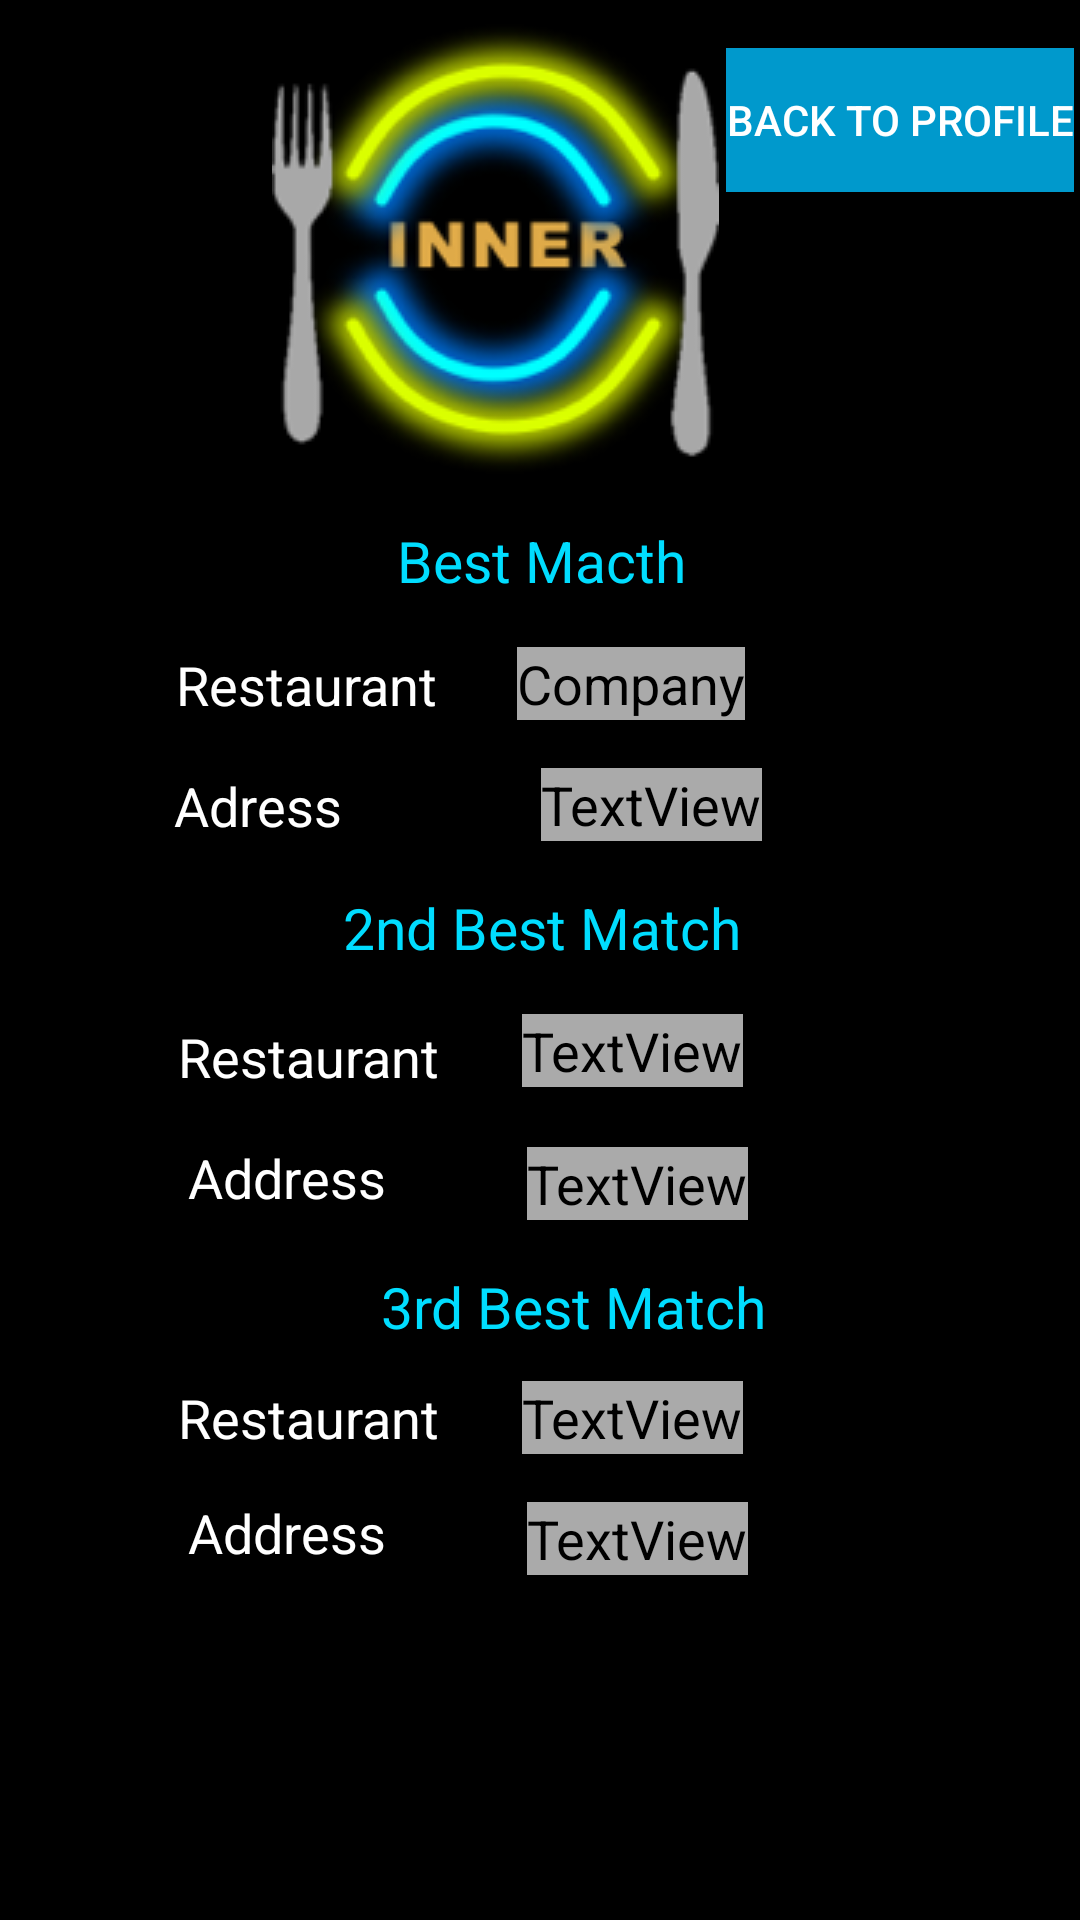

Write the Android layout XML for this screen, with the resource values it uses.
<!-- AndroidManifest.xml: application theme AppTheme -->
<!-- res/layout/activity_select_res.xml -->
<?xml version="1.0" encoding="utf-8"?>
<android.support.constraint.ConstraintLayout xmlns:android="http://schemas.android.com/apk/res/android"
    xmlns:app="http://schemas.android.com/apk/res-auto"
    xmlns:tools="http://schemas.android.com/tools"
    android:layout_width="match_parent"
    android:layout_height="match_parent"
    tools:context=".selectRes">

    <TextView
        android:id="@+id/bestmlabel"
        android:layout_width="wrap_content"
        android:layout_height="wrap_content"
        android:layout_marginEnd="130dp"
        android:layout_marginLeft="131dp"
        android:layout_marginRight="130dp"
        android:layout_marginStart="131dp"
        android:layout_marginTop="16dp"
        android:text="Best Macth"
        android:textColor="@android:color/holo_blue_bright"
        android:textSize="19sp"
        app:layout_constraintEnd_toEndOf="parent"
        app:layout_constraintStart_toStartOf="parent"
        app:layout_constraintTop_toBottomOf="@+id/logo" />

    <ImageView
        android:id="@+id/logo"
        android:layout_width="wrap_content"
        android:layout_height="wrap_content"
        android:layout_marginEnd="130dp"
        android:layout_marginLeft="100dp"
        android:layout_marginRight="130dp"
        android:layout_marginStart="100dp"
        android:layout_marginTop="8dp"
        app:layout_constraintEnd_toEndOf="parent"
        app:layout_constraintStart_toStartOf="parent"
        app:layout_constraintTop_toTopOf="parent"
        app:srcCompat="@drawable/inner_logo" />

    <TextView
        android:id="@+id/bmTxtRes"
        android:layout_width="wrap_content"
        android:layout_height="wrap_content"
        android:layout_marginEnd="85dp"
        android:layout_marginRight="85dp"
        android:layout_marginTop="16dp"
        android:background="@android:color/darker_gray"
        android:text="Company"
        android:textColor="@android:color/black"
        android:textSize="18sp"
        app:layout_constraintEnd_toEndOf="parent"
        app:layout_constraintStart_toEndOf="@+id/bmLabel"
        app:layout_constraintTop_toBottomOf="@+id/bestmlabel" />

    <TextView
        android:id="@+id/bmLabel"
        android:layout_width="wrap_content"
        android:layout_height="wrap_content"
        android:layout_marginLeft="32dp"
        android:layout_marginStart="32dp"
        android:layout_marginTop="58dp"
        android:text="Restaurant"
        android:textColor="@android:color/background_light"
        android:textSize="18sp"
        app:layout_constraintEnd_toStartOf="@+id/bmTxtRes"
        app:layout_constraintStart_toStartOf="parent"
        app:layout_constraintTop_toBottomOf="@+id/logo" />

    <TextView
        android:id="@+id/bmLotxt"
        android:layout_width="wrap_content"
        android:layout_height="wrap_content"
        android:layout_marginEnd="80dp"
        android:layout_marginLeft="8dp"
        android:layout_marginRight="80dp"
        android:layout_marginStart="8dp"
        android:layout_marginTop="16dp"
        android:background="@android:color/darker_gray"
        android:text="TextView"
        android:textColor="@android:color/black"
        android:textSize="18sp"
        app:layout_constraintEnd_toEndOf="parent"
        app:layout_constraintStart_toEndOf="@+id/bmloLabel"
        app:layout_constraintTop_toBottomOf="@+id/bmTxtRes" />

    <TextView
        android:id="@+id/bmloLabel"
        android:layout_width="wrap_content"
        android:layout_height="wrap_content"
        android:layout_marginEnd="32dp"
        android:layout_marginLeft="32dp"
        android:layout_marginRight="32dp"
        android:layout_marginStart="32dp"
        android:layout_marginTop="16dp"
        android:text="Adress"
        android:textColor="@android:color/background_light"
        android:textSize="18sp"
        app:layout_constraintEnd_toStartOf="@+id/bmLotxt"
        app:layout_constraintStart_toStartOf="parent"
        app:layout_constraintTop_toBottomOf="@+id/bmLabel" />

    <TextView
        android:id="@+id/sbmLabel"
        android:layout_width="wrap_content"
        android:layout_height="wrap_content"
        android:layout_marginEnd="124dp"
        android:layout_marginLeft="125dp"
        android:layout_marginRight="124dp"
        android:layout_marginStart="125dp"
        android:layout_marginTop="16dp"
        android:text="2nd Best Match"
        android:textColor="@android:color/holo_blue_bright"
        android:textSize="19sp"
        app:layout_constraintEnd_toEndOf="parent"
        app:layout_constraintStart_toStartOf="parent"
        app:layout_constraintTop_toBottomOf="@+id/bmLotxt" />

    <TextView
        android:id="@+id/sbmrestxt"
        android:layout_width="wrap_content"
        android:layout_height="wrap_content"
        android:layout_marginEnd="85dp"
        android:layout_marginRight="85dp"
        android:layout_marginTop="16dp"
        android:background="@android:color/darker_gray"
        android:text="TextView"
        android:textColor="@android:color/black"
        android:textSize="18sp"
        app:layout_constraintEnd_toEndOf="parent"
        app:layout_constraintStart_toEndOf="@+id/sbmreslabel"
        app:layout_constraintTop_toBottomOf="@+id/sbmLabel" />

    <TextView
        android:id="@+id/sbmreslabel"
        android:layout_width="wrap_content"
        android:layout_height="wrap_content"
        android:layout_marginLeft="32dp"
        android:layout_marginStart="32dp"
        android:layout_marginTop="18dp"
        android:text="Restaurant"
        android:textColor="@android:color/background_light"
        android:textSize="18sp"
        app:layout_constraintEnd_toStartOf="@+id/sbmrestxt"
        app:layout_constraintStart_toStartOf="parent"
        app:layout_constraintTop_toBottomOf="@+id/sbmLabel" />

    <TextView
        android:id="@+id/sbmlotxt"
        android:layout_width="wrap_content"
        android:layout_height="wrap_content"
        android:layout_marginEnd="80dp"
        android:layout_marginLeft="8dp"
        android:layout_marginRight="80dp"
        android:layout_marginStart="8dp"
        android:layout_marginTop="20dp"
        android:background="@android:color/darker_gray"
        android:text="TextView"
        android:textColor="@android:color/black"
        android:textColorHighlight="@android:color/background_light"
        android:textSize="18sp"
        app:layout_constraintEnd_toEndOf="parent"
        app:layout_constraintHorizontal_bias="1.0"
        app:layout_constraintStart_toEndOf="@+id/sbmloLabel"
        app:layout_constraintTop_toBottomOf="@+id/sbmrestxt" />

    <TextView
        android:id="@+id/sbmloLabel"
        android:layout_width="wrap_content"
        android:layout_height="wrap_content"
        android:layout_marginEnd="8dp"
        android:layout_marginLeft="32dp"
        android:layout_marginRight="8dp"
        android:layout_marginStart="32dp"
        android:layout_marginTop="16dp"
        android:text="Address"
        android:textColor="@android:color/background_light"
        android:textSize="18sp"
        app:layout_constraintEnd_toStartOf="@+id/sbmlotxt"
        app:layout_constraintStart_toStartOf="parent"
        app:layout_constraintTop_toBottomOf="@+id/sbmreslabel" />

    <TextView
        android:id="@+id/tbmlabel"
        android:layout_width="wrap_content"
        android:layout_height="0dp"
        android:layout_marginEnd="127dp"
        android:layout_marginLeft="127dp"
        android:layout_marginRight="127dp"
        android:layout_marginStart="127dp"
        android:layout_marginTop="16dp"
        android:text="3rd Best Match"
        android:textColor="@android:color/holo_blue_bright"
        android:textSize="19sp"
        app:layout_constraintEnd_toEndOf="parent"
        app:layout_constraintHorizontal_bias="0.0"
        app:layout_constraintStart_toStartOf="parent"
        app:layout_constraintTop_toBottomOf="@+id/sbmlotxt" />

    <TextView
        android:id="@+id/tbmretxt"
        android:layout_width="wrap_content"
        android:layout_height="wrap_content"
        android:layout_marginEnd="85dp"
        android:layout_marginRight="85dp"
        android:layout_marginTop="12dp"
        android:background="@android:color/darker_gray"
        android:text="TextView"
        android:textColor="@android:color/black"
        android:textSize="18sp"
        app:layout_constraintEnd_toEndOf="parent"
        app:layout_constraintStart_toEndOf="@+id/tbmreslabel"
        app:layout_constraintTop_toBottomOf="@+id/tbmlabel" />

    <TextView
        android:id="@+id/tbmreslabel"
        android:layout_width="wrap_content"
        android:layout_height="wrap_content"
        android:layout_marginLeft="32dp"
        android:layout_marginStart="32dp"
        android:layout_marginTop="12dp"
        android:text="Restaurant"
        android:textColor="@android:color/background_light"
        android:textSize="18sp"
        app:layout_constraintEnd_toStartOf="@+id/tbmretxt"
        app:layout_constraintStart_toStartOf="parent"
        app:layout_constraintTop_toBottomOf="@+id/tbmlabel" />

    <TextView
        android:id="@+id/tbmlotxt"
        android:layout_width="wrap_content"
        android:layout_height="wrap_content"
        android:layout_marginEnd="80dp"
        android:layout_marginLeft="8dp"
        android:layout_marginRight="80dp"
        android:layout_marginStart="8dp"
        android:layout_marginTop="16dp"
        android:background="@android:color/darker_gray"
        android:text="TextView"
        android:textColor="@android:color/black"
        android:textSize="18sp"
        app:layout_constraintEnd_toEndOf="parent"
        app:layout_constraintStart_toEndOf="@+id/tbmlolabel"
        app:layout_constraintTop_toBottomOf="@+id/tbmretxt" />

    <TextView
        android:id="@+id/tbmlolabel"
        android:layout_width="wrap_content"
        android:layout_height="wrap_content"
        android:layout_marginEnd="8dp"
        android:layout_marginLeft="32dp"
        android:layout_marginRight="8dp"
        android:layout_marginStart="32dp"
        android:layout_marginTop="14dp"
        android:text="Address"
        android:textColor="@android:color/background_light"
        android:textSize="18sp"
        app:layout_constraintEnd_toStartOf="@+id/tbmlotxt"
        app:layout_constraintStart_toStartOf="parent"
        app:layout_constraintTop_toBottomOf="@+id/tbmreslabel" />

    <Button
        android:id="@+id/finishprocess"
        android:layout_width="wrap_content"
        android:layout_height="wrap_content"
        android:layout_marginEnd="8dp"
        android:layout_marginLeft="8dp"
        android:layout_marginRight="8dp"
        android:layout_marginStart="8dp"
        android:layout_marginTop="16dp"
        android:background="@android:color/holo_blue_dark"
        android:onClick="backtopro"
        android:text="Back to Profile"
        android:textColor="@android:color/background_light"
        app:layout_constraintEnd_toEndOf="parent"
        app:layout_constraintStart_toEndOf="@+id/logo"
        app:layout_constraintTop_toTopOf="parent" />
</android.support.constraint.ConstraintLayout>
<!-- resources referenced by this layout -->
<resources>
  <!-- drawable inner_logo: png bitmap (drawable, 42208 bytes) -->
  <style name="AppTheme" parent="Theme.AppCompat.Light.NoActionBar">
          
          <item name="colorPrimary">@android:color/background_dark</item>
          <item name="colorPrimaryDark">@color/colorPrimaryDark</item>
          <item name="colorAccent">@color/colorAccent</item>
          <item name="android:windowBackground">@android:color/background_dark</item>
      </style>
  <color name="colorPrimaryDark">#11228f</color>
  <color name="colorAccent">#FF4081</color>
</resources>
